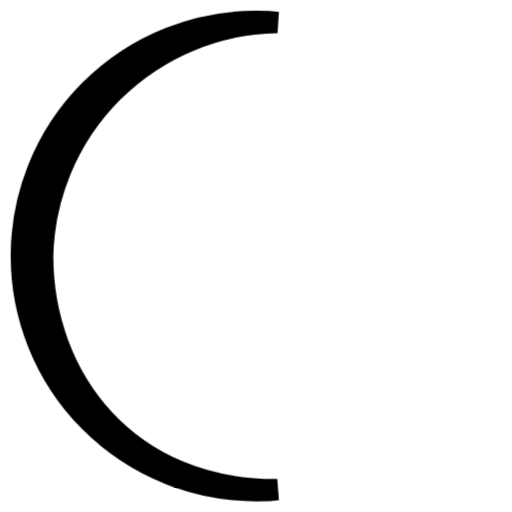
t = 0.00 s
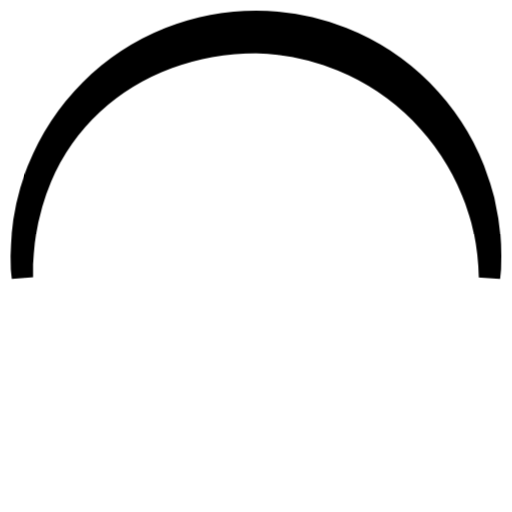
t = 0.15 s
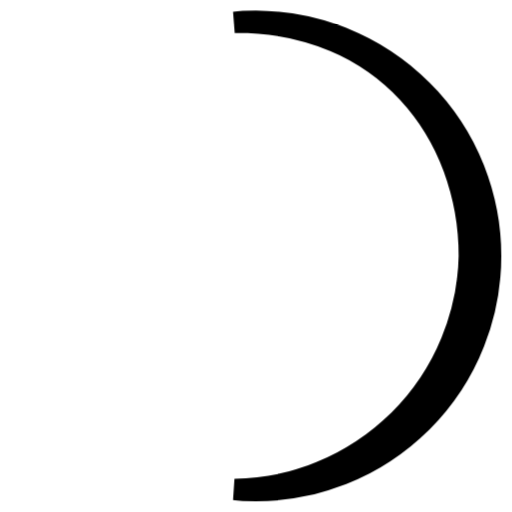
t = 0.30 s
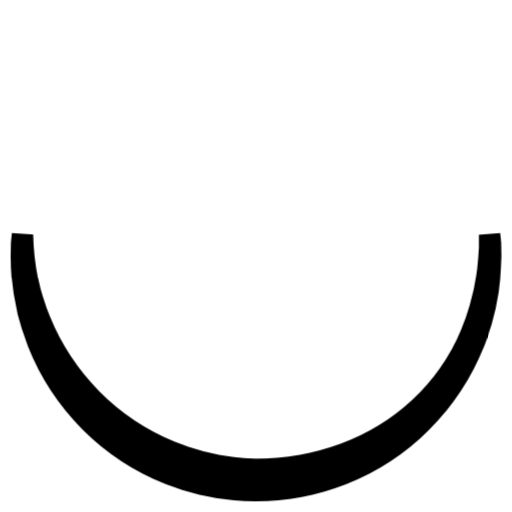
t = 0.45 s

The animated SVG that drew these frames (rendered in a browser with its animation timeline set to each time). Animation: 1 CSS @keyframes rule; one cycle of 0.60 s, repeats indefinitely.

<svg width="24" height="24" viewBox="0 0 24 24" xmlns="http://www.w3.org/2000/svg" fill="currentColor" stroke="currentColor"><style>.spinner_7mtw{transform-origin:center;animation:spinner_jgYN .6s linear infinite}@keyframes spinner_jgYN{100%{transform:rotate(360deg)}}</style><path class="spinner_7mtw" d="M2,12A11.2,11.2,0,0,1,13,1.05C12.67,1,12.34,1,12,1a11,11,0,0,0,0,22c.34,0,.67,0,1-.05C6,23,2,17.74,2,12Z"/></svg>